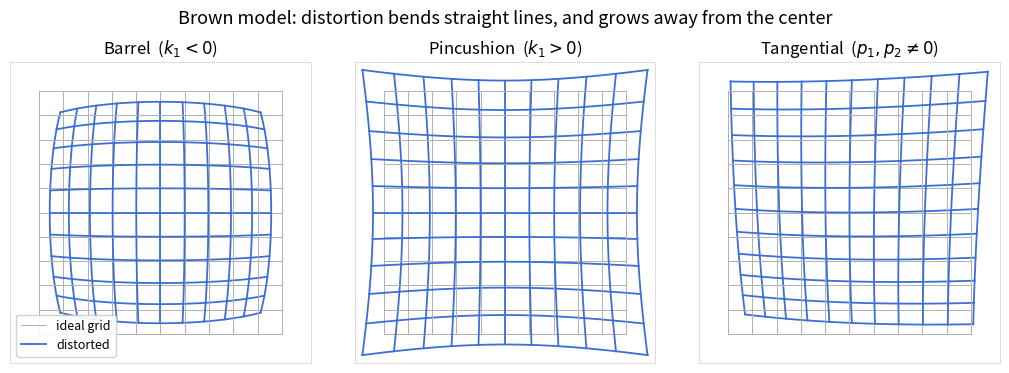

Source code (Python): (Note: this script raises an exception after producing the figure.)
# Brown distortion model on a regular grid: barrel / pincushion / tangential.
# Coefficients are exaggerated so the shape is visible in print.
# Generates chapters/2.Theory/images/theory-camera-distortion.png
import numpy as np
import matplotlib.pyplot as plt
import matplotlib as mpl

BLUE, GRAY = "#3B6FD4", "#B0B0B0"
mpl.rcParams.update({"font.size": 11})


def brown(x, y, k1=0.0, k2=0.0, p1=0.0, p2=0.0):
    """Forward Brown model on the normalized image plane."""
    r2 = x * x + y * y
    radial = 1 + k1 * r2 + k2 * r2 * r2
    xd = x * radial + 2 * p1 * x * y + p2 * (r2 + 2 * x * x)
    yd = y * radial + p1 * (r2 + 2 * y * y) + 2 * p2 * x * y
    return xd, yd


cases = [
    ("Barrel  ($k_1<0$)", dict(k1=-0.35)),
    ("Pincushion  ($k_1>0$)", dict(k1=+0.35)),
    ("Tangential  ($p_1,p_2\\neq 0$)", dict(p1=0.06, p2=0.04)),
]

n, lim = 11, 0.5
lines = []  # each grid line as an (x_array, y_array) pair
t = np.linspace(-lim, lim, 60)
for c in np.linspace(-lim, lim, n):
    lines.append((np.full_like(t, c), t))   # vertical line
    lines.append((t, np.full_like(t, c)))   # horizontal line

fig, axes = plt.subplots(1, 3, figsize=(10.5, 3.7), dpi=150)
for ax, (title, coef) in zip(axes, cases):
    for x, y in lines:
        ax.plot(x, y, color=GRAY, lw=0.7)            # ideal grid
        xd, yd = brown(x, y, **coef)
        ax.plot(xd, yd, color=BLUE, lw=1.3)          # distorted grid
    ax.set_title(title, fontsize=12)
    ax.set_xlim(-0.62, 0.62)
    ax.set_ylim(-0.62, 0.62)
    ax.set_aspect("equal")
    ax.set_xticks([])
    ax.set_yticks([])
    for s in ax.spines.values():
        s.set_color("#DDDDDD")

axes[0].plot([], [], color=GRAY, lw=0.7, label="ideal grid")
axes[0].plot([], [], color=BLUE, lw=1.3, label="distorted")
axes[0].legend(loc="lower left", fontsize=9, framealpha=0.9)
fig.suptitle("Brown model: distortion bends straight lines, and grows away from the center",
             fontsize=13, y=1.0)
fig.tight_layout()
fig.savefig("/home/neomelt/RMCV_Tutorial/chapters/2.Theory/images/theory-camera-distortion.png",
            dpi=150, bbox_inches="tight", facecolor="white")
print("saved theory-camera-distortion.png")
